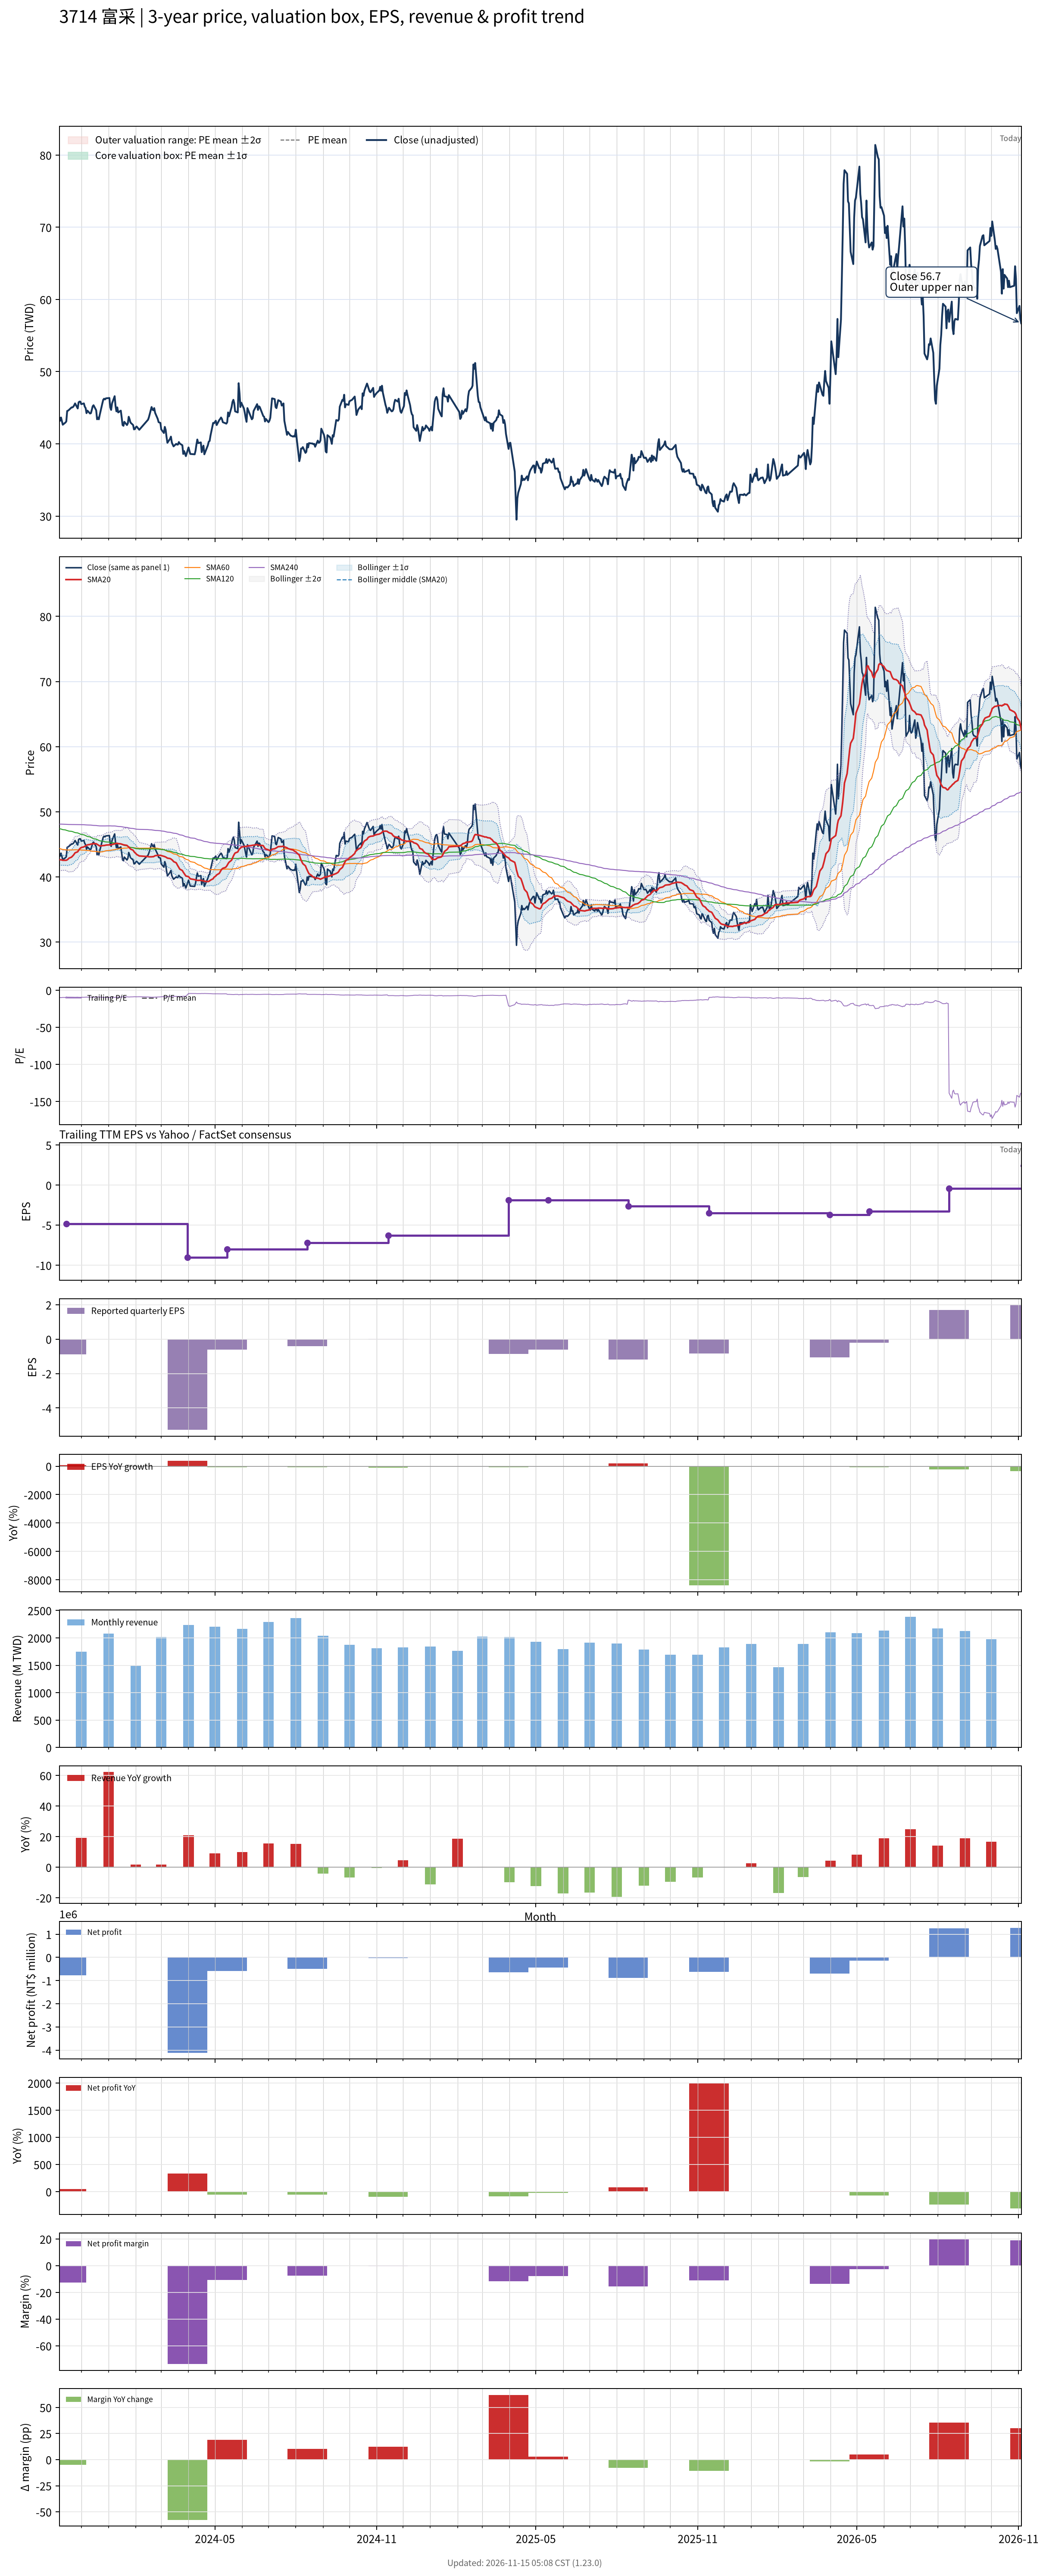

The table this chart was drawn from, first rows:
# chart-version: skill-stock-dynamic-val…
date, close, available_date, period_end, eps, ttm_eps, pe, pe_mean, pe_std, price_m2, price_m1, price_mean, price_p1, price_p2, forward_eps, forward_pe, forward_pe_mean, forward_pe_std, forward_price_m2, forward_price_m1, forward_price_mean, forward_price_p1, forward_price_p2, sma20
2023-11-06, 43.65, 2023-08-14, 2023-06-30, -1.22, -4.42, -9.876, , , , , , , , , , , , , , , , , 42.66
2023-11-07, 43.2, 2023-08-14, 2023-06-30, -1.22, -4.42, -9.774, , , , , , , , , , , , , , , , , 42.63
2023-11-08, 43.65, 2023-08-14, 2023-06-30, -1.22, -4.42, -9.876, , , , , , , , , , , , , , , , , 42.63
2023-11-09, 43.15, 2023-08-14, 2023-06-30, -1.22, -4.42, -9.762, , , , , , , , , , , , , , , , , 42.6
2023-11-10, 42.65, 2023-08-14, 2023-06-30, -1.22, -4.42, -9.649, , , , , , , , , , , , , , , , , 42.56
2023-11-13, 42.95, 2023-08-14, 2023-06-30, -1.22, -4.42, -9.717, , , , , , , , , , , , , , , , , 42.55
2023-11-14, 43.1, 2023-11-14, 2023-09-30, -0.89, -4.83, -8.923, , , , , , , , , , , , , , , , , 42.56
2023-11-15, 44.55, 2023-11-14, 2023-09-30, -0.89, -4.83, -9.224, , , , , , , , , , , , , , , , , 42.62
2023-11-16, 44.6, 2023-11-14, 2023-09-30, -0.89, -4.83, -9.234, , , , , , , , , , , , , , , , , 42.73
2023-11-17, 44.7, 2023-11-14, 2023-09-30, -0.89, -4.83, -9.255, , , , , , , , , , , , , , , , , 42.87
2023-11-20, 45.05, 2023-11-14, 2023-09-30, -0.89, -4.83, -9.327, , , , , , , , , , , , , , , , , 43.04
2023-11-21, 45.05, 2023-11-14, 2023-09-30, -0.89, -4.83, -9.327, , , , , , , , , , , , , , , , , 43.19
2023-11-22, 45.15, 2023-11-14, 2023-09-30, -0.89, -4.83, -9.348, , , , , , , , , , , , , , , , , 43.32
2023-11-23, 45.35, 2023-11-14, 2023-09-30, -0.89, -4.83, -9.389, , , , , , , , , , , , , , , , , 43.51
2023-11-24, 45.6, 2023-11-14, 2023-09-30, -0.89, -4.83, -9.441, , , , , , , , , , , , , , , , , 43.7
2023-11-27, 44.9, 2023-11-14, 2023-09-30, -0.89, -4.83, -9.296, , , , , , , , , , , , , , , , , 43.86
2023-11-28, 45.75, 2023-11-14, 2023-09-30, -0.89, -4.83, -9.472, , , , , , , , , , , , , , , , , 44.09
2023-11-29, 45.85, 2023-11-14, 2023-09-30, -0.89, -4.83, -9.493, , , , , , , , , , , , , , , , , 44.27
2023-11-30, 45.85, 2023-11-14, 2023-09-30, -0.89, -4.83, -9.493, , , , , , , , , , , , , , , , , 44.42
2023-12-01, 45.5, 2023-11-14, 2023-09-30, -0.89, -4.83, -9.42, , , , , , , , , , , , , , , , , 44.51
2023-12-04, 45.6, 2023-11-14, 2023-09-30, -0.89, -4.83, -9.441, , , , , , , , , , , , , , , , , 44.61
2023-12-05, 45.15, 2023-11-14, 2023-09-30, -0.89, -4.83, -9.348, , , , , , , , , , , , , , , , , 44.71
2023-12-06, 44.95, 2023-11-14, 2023-09-30, -0.89, -4.83, -9.306, , , , , , , , , , , , , , , , , 44.77
2023-12-07, 44.25, 2023-11-14, 2023-09-30, -0.89, -4.83, -9.161, , , , , , , , , , , , , , , , , 44.83
2023-12-08, 44.6, 2023-11-14, 2023-09-30, -0.89, -4.83, -9.234, , , , , , , , , , , , , , , , , 44.92
2023-12-11, 44.2, 2023-11-14, 2023-09-30, -0.89, -4.83, -9.151, , , , , , , , , , , , , , , , , 44.99
2023-12-12, 44.25, 2023-11-14, 2023-09-30, -0.89, -4.83, -9.161, , , , , , , , , , , , , , , , , 45.05
2023-12-13, 44.7, 2023-11-14, 2023-09-30, -0.89, -4.83, -9.255, , , , , , , , , , , , , , , , , 45.05
2023-12-14, 45.2, 2023-11-14, 2023-09-30, -0.89, -4.83, -9.358, , , , , , , , , , , , , , , , , 45.08
2023-12-15, 45.35, 2023-11-14, 2023-09-30, -0.89, -4.83, -9.389, , , , , , , , , , , , , , , , , 45.12
2023-12-18, 44.65, 2023-11-14, 2023-09-30, -0.89, -4.83, -9.244, , , , , , , , , , , , , , , , , 45.09
2023-12-19, 43.4, 2023-11-14, 2023-09-30, -0.89, -4.83, -8.986, , , , , , , , , , , , , , , , , 45.01
2023-12-20, 43.65, 2023-11-14, 2023-09-30, -0.89, -4.83, -9.037, , , , , , , , , , , , , , , , , 44.94
2023-12-21, 43.4, 2023-11-14, 2023-09-30, -0.89, -4.83, -8.986, , , , , , , , , , , , , , , , , 44.84
2023-12-22, 44, 2023-11-14, 2023-09-30, -0.89, -4.83, -9.11, , , , , , , , , , , , , , , , , 44.76
2023-12-25, 45.6, 2023-11-14, 2023-09-30, -0.89, -4.83, -9.441, , , , , , , , , , , , , , , , , 44.8
2023-12-26, 46.1, 2023-11-14, 2023-09-30, -0.89, -4.83, -9.545, , , , , , , , , , , , , , , , , 44.81
2023-12-27, 46.25, 2023-11-14, 2023-09-30, -0.89, -4.83, -9.576, , , , , , , , , , , , , , , , , 44.83
2023-12-28, 46.15, 2023-11-14, 2023-09-30, -0.89, -4.83, -9.555, , , , , , , , , , , , , , , , , 44.85
2023-12-29, 46.3, 2023-11-14, 2023-09-30, -0.89, -4.83, -9.586, , , , , , , , , , , , , , , , , 44.89
2024-01-02, 46.35, 2023-11-14, 2023-09-30, -0.89, -4.83, -9.596, , , , , , , , , , , , , , , , , 44.92
2024-01-03, 45.05, 2023-11-14, 2023-09-30, -0.89, -4.83, -9.327, , , , , , , , , , , , , , , , , 44.92
2024-01-04, 44.7, 2023-11-14, 2023-09-30, -0.89, -4.83, -9.255, , , , , , , , , , , , , , , , , 44.91
2024-01-05, 45.6, 2023-11-14, 2023-09-30, -0.89, -4.83, -9.441, , , , , , , , , , , , , , , , , 44.98
2024-01-08, 46.6, 2023-11-14, 2023-09-30, -0.89, -4.83, -9.648, , , , , , , , , , , , , , , , , 45.08
2024-01-09, 45.25, 2023-11-14, 2023-09-30, -0.89, -4.83, -9.369, , , , , , , , , , , , , , , , , 45.13
2024-01-10, 44.5, 2023-11-14, 2023-09-30, -0.89, -4.83, -9.213, , , , , , , , , , , , , , , , , 45.14
2024-01-11, 45.05, 2023-11-14, 2023-09-30, -0.89, -4.83, -9.327, , , , , , , , , , , , , , , , , 45.16
2024-01-12, 44.35, 2023-11-14, 2023-09-30, -0.89, -4.83, -9.182, , , , , , , , , , , , , , , , , 45.12
2024-01-15, 44.6, 2023-11-14, 2023-09-30, -0.89, -4.83, -9.234, , , , , , , , , , , , , , , , , 45.08
2024-01-16, 43.65, 2023-11-14, 2023-09-30, -0.89, -4.83, -9.037, , , , , , , , , , , , , , , , , 45.03
2024-01-17, 42.6, 2023-11-14, 2023-09-30, -0.89, -4.83, -8.82, , , , , , , , , , , , , , , , , 44.99
2024-01-18, 42.5, 2023-11-14, 2023-09-30, -0.89, -4.83, -8.799, , , , , , , , , , , , , , , , , 44.93
2024-01-19, 43.05, 2023-11-14, 2023-09-30, -0.89, -4.83, -8.913, , , , , , , , , , , , , , , , , 44.91
2024-01-22, 42.6, 2023-11-14, 2023-09-30, -0.89, -4.83, -8.82, , , , , , , , , , , , , , , , , 44.84
2024-01-23, 42.85, 2023-11-14, 2023-09-30, -0.89, -4.83, -8.872, , , , , , , , , , , , , , , , , 44.7
2024-01-24, 43.75, 2023-11-14, 2023-09-30, -0.89, -4.83, -9.058, , , , , , , , , , , , , , , , , 44.59
2024-01-25, 43.4, 2023-11-14, 2023-09-30, -0.89, -4.83, -8.986, , , , , , , , , , , , , , , , , 44.45
2024-01-26, 42.95, 2023-11-14, 2023-09-30, -0.89, -4.83, -8.892, , , , , , , , , , , , , , , , , 44.28
... 667 more rows
